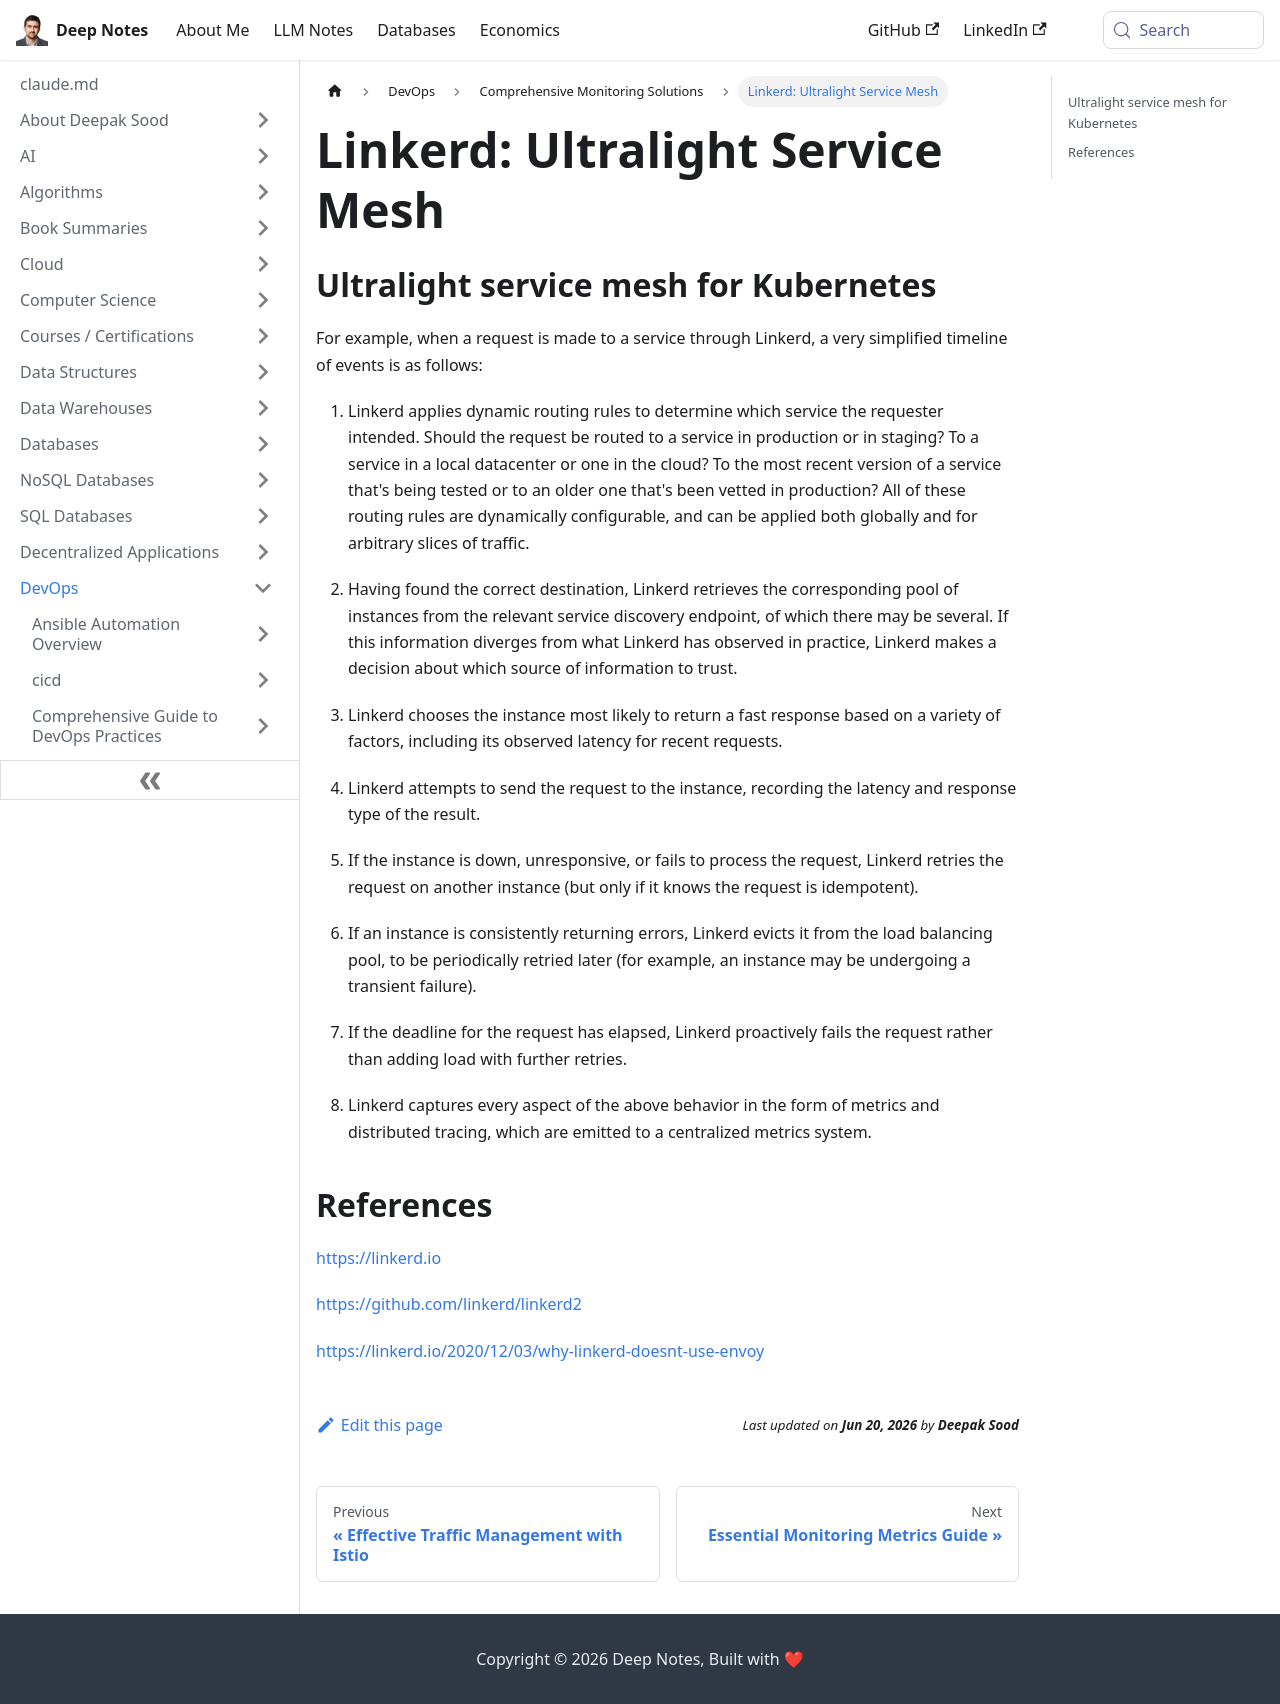

repository: deepaksood619/deepaksood619.github.io · page: devops/monitoring/linkerd/index.html · generator: docusaurus

---
slug: /devops/monitoring/linkerd
title: "Linkerd: Ultralight Service Mesh"
description: Discover how Linkerd dynamically routes service requests in Kubernetes for efficient traffic management and instance discovery.
created: 2023-03-05
updated: 2023-12-05
---
## Ultralight service mesh for Kubernetes

For example, when a request is made to a service through Linkerd, a very simplified timeline of events is as follows:

1. Linkerd applies dynamic routing rules to determine which service the requester intended. Should the request be routed to a service in production or in staging? To a service in a local datacenter or one in the cloud? To the most recent version of a service that's being tested or to an older one that's been vetted in production? All of these routing rules are dynamically configurable, and can be applied both globally and for arbitrary slices of traffic.

2. Having found the correct destination, Linkerd retrieves the corresponding pool of instances from the relevant service discovery endpoint, of which there may be several. If this information diverges from what Linkerd has observed in practice, Linkerd makes a decision about which source of information to trust.

3. Linkerd chooses the instance most likely to return a fast response based on a variety of factors, including its observed latency for recent requests.

4. Linkerd attempts to send the request to the instance, recording the latency and response type of the result.

5. If the instance is down, unresponsive, or fails to process the request, Linkerd retries the request on another instance (but only if it knows the request is idempotent).

6. If an instance is consistently returning errors, Linkerd evicts it from the load balancing pool, to be periodically retried later (for example, an instance may be undergoing a transient failure).

7. If the deadline for the request has elapsed, Linkerd proactively fails the request rather than adding load with further retries.

8. Linkerd captures every aspect of the above behavior in the form of metrics and distributed tracing, which are emitted to a centralized metrics system.

## References

https://linkerd.io

https://github.com/linkerd/linkerd2

https://linkerd.io/2020/12/03/why-linkerd-doesnt-use-envoy
